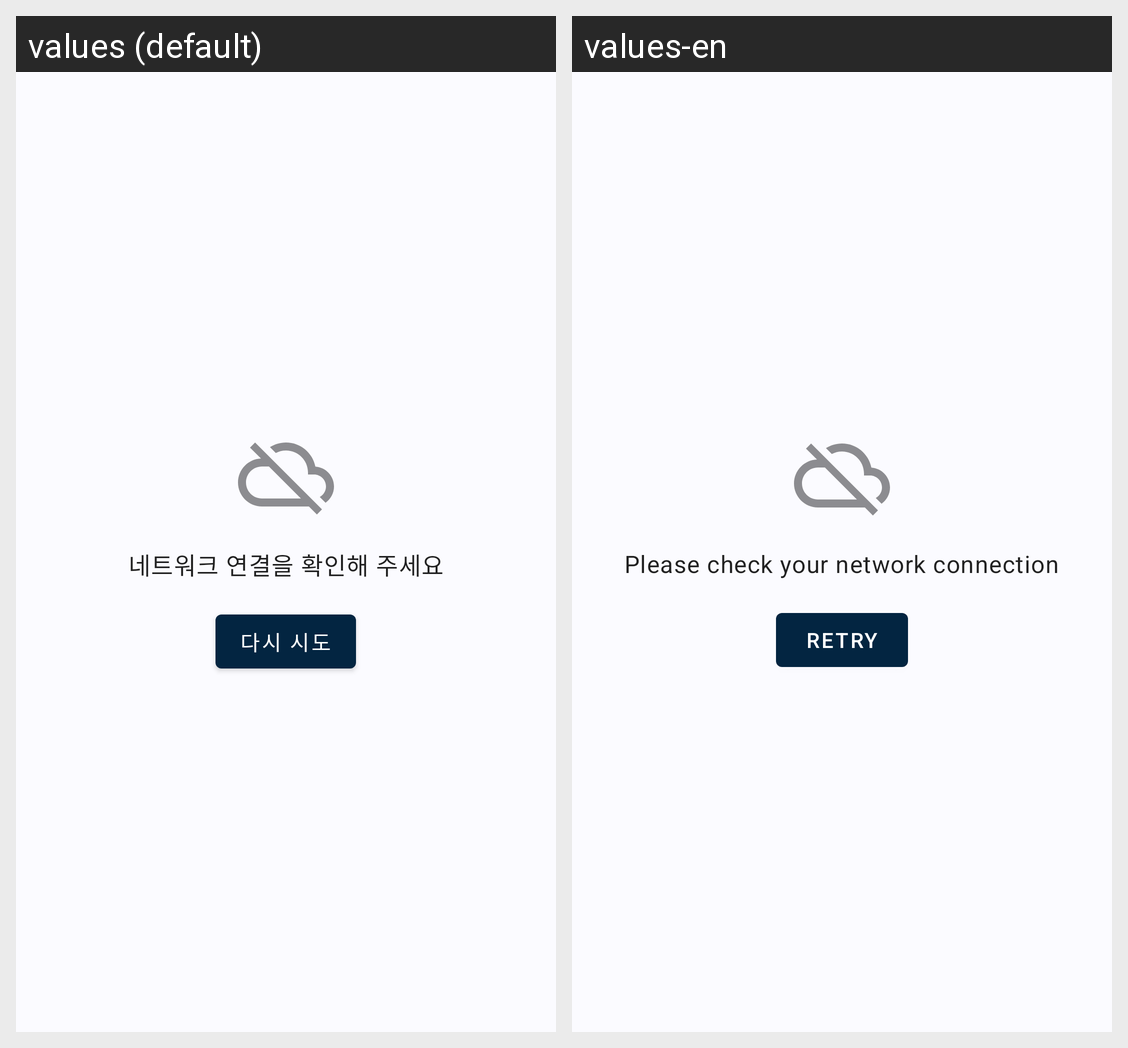

This grid shows one Android layout under two languages. Give, for every string resource on the screen, its name, the default text and each shown locale's text.
Android screen res/layout/layout_error.xml rendered under 2 locales, left to right: values (default), values-en. Device: Nexus 5 (rendered at 1080×1920; each locale shown at half size, 540×960, under a caption strip naming it); theme Theme.MovieFinder.
Strings drawn on this screen, with the default value and each locale's value (text and hints the layout hard-codes, and strings that could not be matched under every locale, appear in the picture but are not listed):

error_network
  values: 네트워크 연결을 확인해 주세요
  values-en: Please check your network connection

retry
  values: 다시 시도
  values-en: Retry
